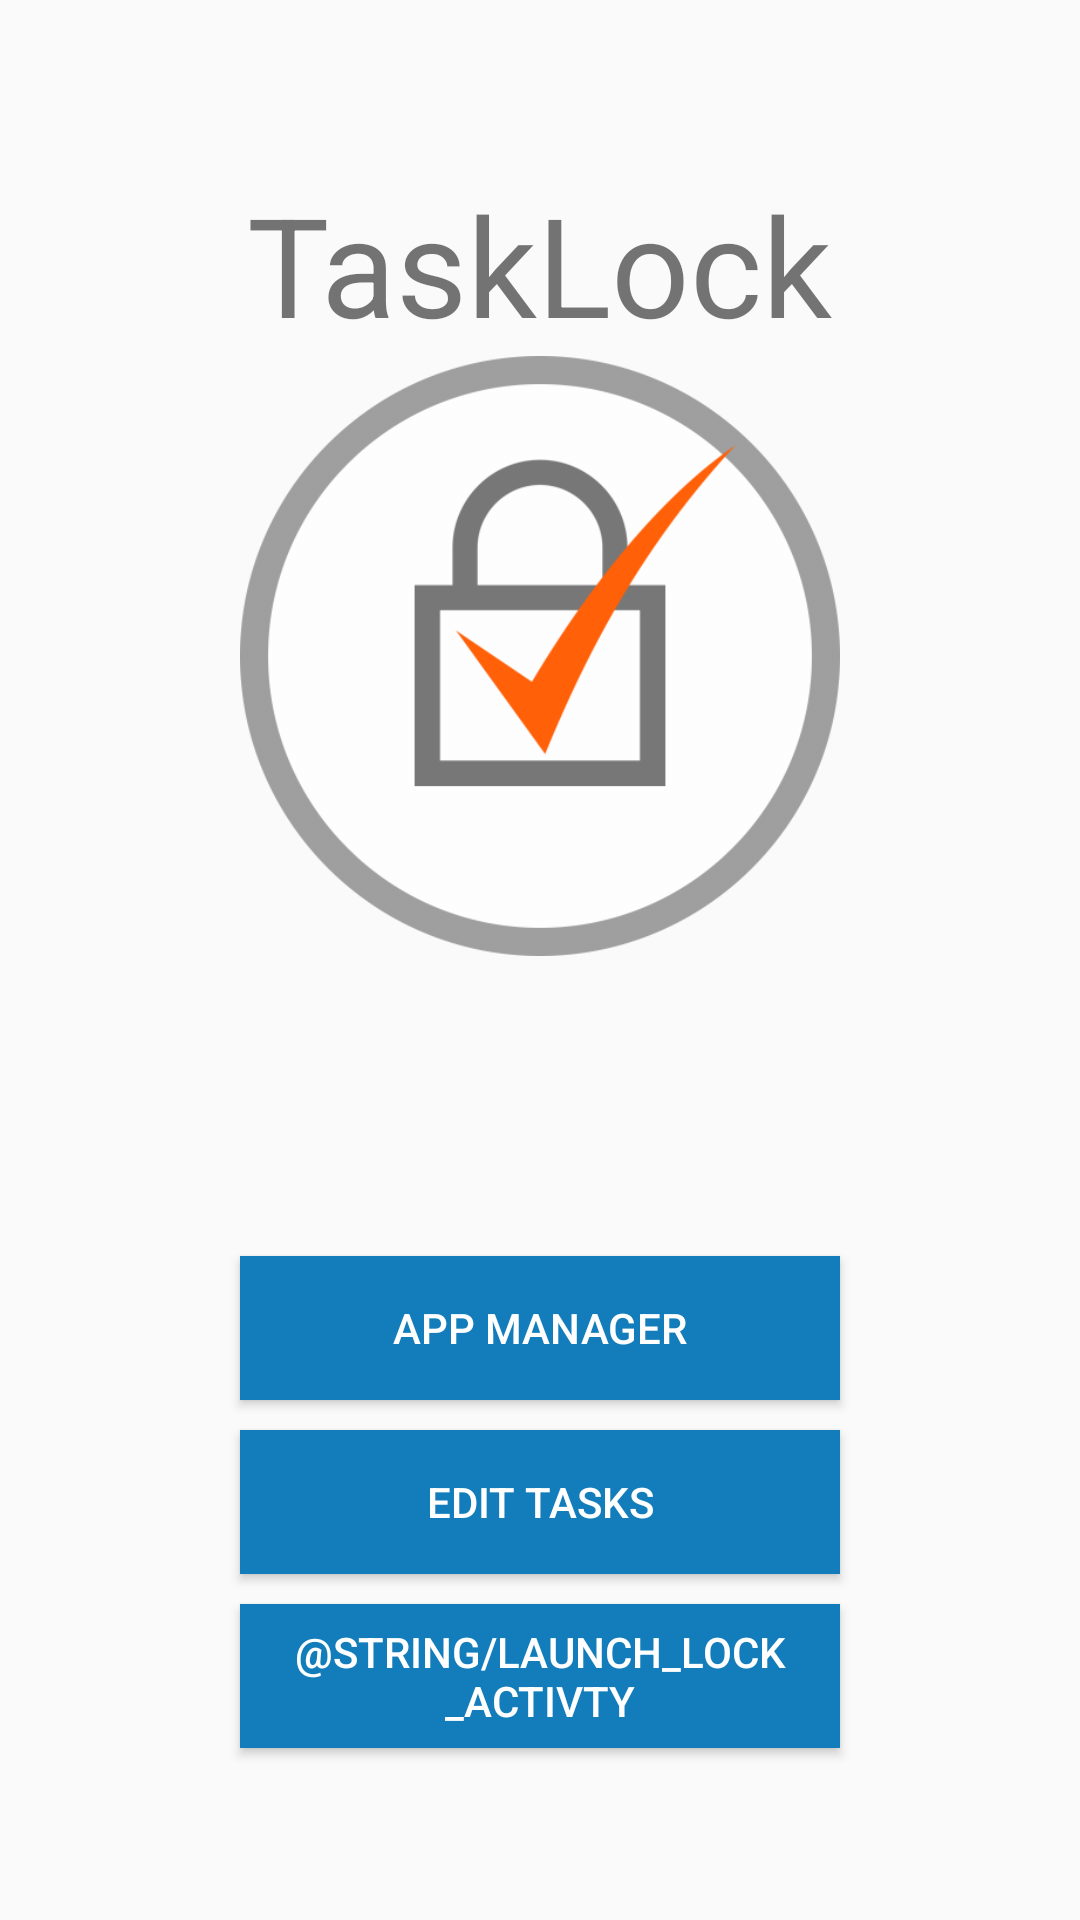

Produce the Android XML layout that renders to this screen, including the resource entries it uses.
<!-- AndroidManifest.xml: application theme AppTheme -->
<!-- res/layout/activity_main.xml -->
<?xml version="1.0" encoding="utf-8"?>
<android.support.constraint.ConstraintLayout xmlns:android="http://schemas.android.com/apk/res/android"
    xmlns:app="http://schemas.android.com/apk/res-auto"
    xmlns:tools="http://schemas.android.com/tools"
    android:layout_width="match_parent"
    android:layout_height="match_parent"
    tools:context="com.example.jipark.tasklock_app.main.MainActivity">

    <LinearLayout
        android:layout_width="0dp"
        android:layout_height="0dp"
        android:gravity="center"
        android:orientation="vertical"
        tools:layout_constraintTop_creator="1"
        tools:layout_constraintRight_creator="1"
        tools:layout_constraintBottom_creator="1"
        android:layout_marginStart="16dp"
        app:layout_constraintBottom_toBottomOf="parent"
        android:layout_marginEnd="16dp"
        app:layout_constraintRight_toRightOf="parent"
        android:layout_marginTop="15dp"
        tools:layout_constraintLeft_creator="1"
        android:layout_marginBottom="15dp"
        app:layout_constraintLeft_toLeftOf="parent"
        app:layout_constraintTop_toTopOf="parent"
        android:layout_marginLeft="16dp"
        android:layout_marginRight="16dp">

        <TextView
            android:layout_width="wrap_content"
            android:layout_height="wrap_content"
            android:textSize="46dp"
            android:text="@string/app_name"/>

        <ImageView
            android:layout_width="200dp"
            android:layout_height="200dp"
            android:src="@drawable/logo"
            android:layout_marginBottom="100dp" />

        <Button
            android:layout_marginBottom="10dp"
            android:textColor="@color/white"
            android:background="@color/mainBlue"
            android:id="@+id/launch_app_manager_button"
            android:layout_width="200dp"
            android:layout_height="wrap_content"
            android:onClick="launchAppManagerActivity"
            android:text="@string/launch_app_manager_activity" />

        <Button
            android:layout_marginBottom="10dp"
            android:textColor="@color/white"
            android:background="@color/mainBlue"
            android:id="@+id/launch_task_button"
            android:layout_width="200dp"
            android:layout_height="wrap_content"
            android:onClick="launchTaskActivity"
            android:text="@string/launch_task_activity" />

        <Button
            android:textColor="@color/white"
            android:background="@color/mainBlue"
            android:id="@+id/lock_button"
            android:layout_width="200dp"
            android:layout_height="wrap_content"
            android:onClick="launchLockActivity"
            android:text="@string/launch_lock_activty" />
    </LinearLayout>

</android.support.constraint.ConstraintLayout>
<!-- resources referenced by this layout -->
<resources>
  <color name="mainBlue">#127DBA</color>
  <color name="white">#FFFFFF</color>
  <!-- drawable logo: png bitmap (drawable, 37326 bytes) -->
  <string name="app_name">TaskLock</string>
  <string name="launch_app_manager_activity">App Manager</string>
  <string name="launch_task_activity">Edit Tasks</string>
  <style name="AppTheme" parent="Theme.AppCompat.Light.NoActionBar">
          <item name="colorPrimary">@color/mainBlue</item>
          <item name="colorPrimaryDark">@color/mainOrange</item>
          <item name="colorAccent">@color/white</item>
          
      </style>
  <color name="mainOrange">#FF6008</color>
</resources>
